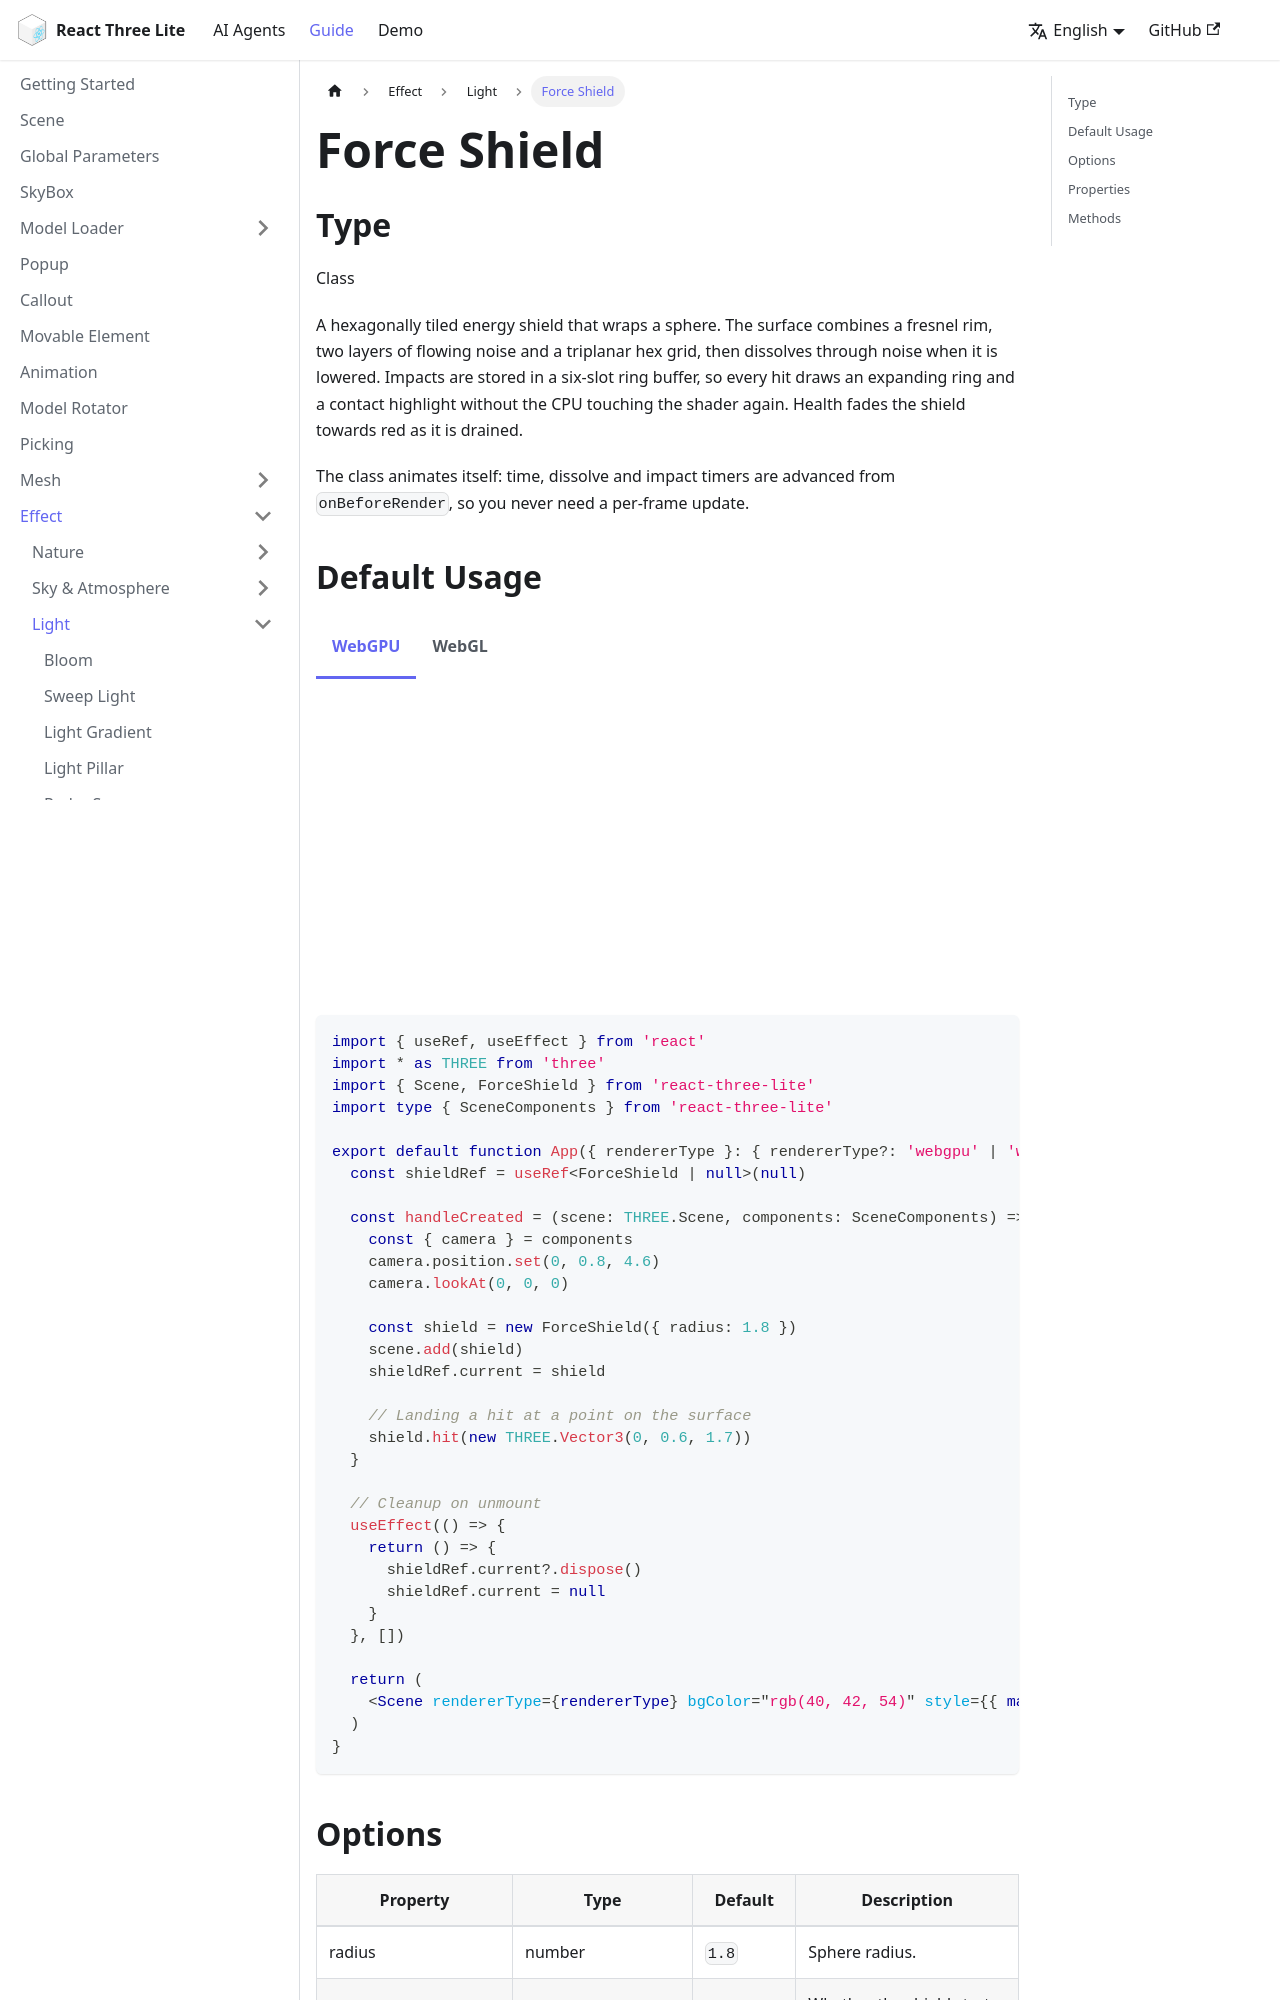

repository: sunquakes/react-three-lite · page: guide/effects/force-shield.html · generator: docusaurus

---
id: force-shield
lang: en-US
title: Force Shield
---

import Tabs from '@theme/Tabs'
import TabItem from '@theme/TabItem'
import ForceShield from '@site/src/components/effects/ForceShield'

## Type

Class

A hexagonally tiled energy shield that wraps a sphere. The surface combines a fresnel rim, two layers of flowing noise and a triplanar hex grid, then dissolves through noise when it is lowered. Impacts are stored in a six-slot ring buffer, so every hit draws an expanding ring and a contact highlight without the CPU touching the shader again. Health fades the shield towards red as it is drained.

The class animates itself: time, dissolve and impact timers are advanced from `onBeforeRender`, so you never need a per-frame update.
